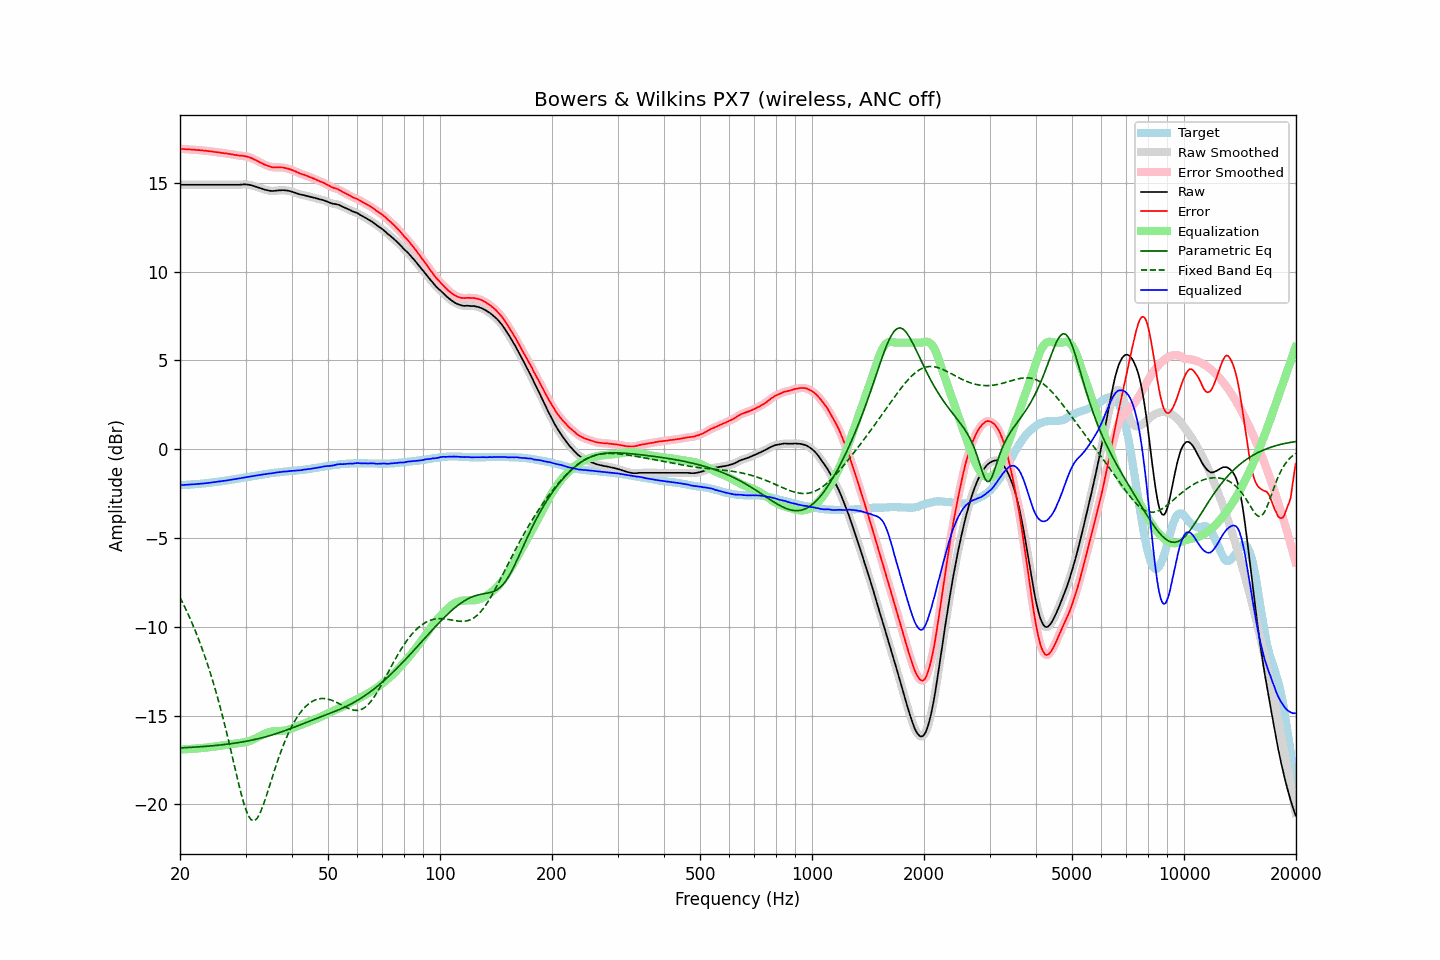

Source data for this figure (header and first rows):
frequency, raw, error, smoothed, error_smoothed, equalization, parametric_eq, fixed_band_eq, equalized_raw, equalized_smoothed, target
20.00, 14.89, 16.91, 14.89, 16.92, -16.92, -16.82, -8.34, -2.02, -2.02, -2.02
20.20, 14.89, 16.91, 14.89, 16.91, -16.91, -16.82, -8.52, -2.02, -2.02, -2.02
20.40, 14.89, 16.90, 14.89, 16.90, -16.90, -16.81, -8.70, -2.01, -2.01, -2.01
20.61, 14.89, 16.89, 14.89, 16.90, -16.90, -16.81, -8.89, -2.01, -2.01, -2.00
20.81, 14.89, 16.89, 14.89, 16.89, -16.89, -16.80, -9.08, -2.00, -2.00, -2.00
21.02, 14.89, 16.88, 14.89, 16.89, -16.89, -16.80, -9.28, -2.00, -2.00, -1.99
21.23, 14.89, 16.88, 14.89, 16.88, -16.88, -16.79, -9.48, -1.99, -1.99, -1.99
21.44, 14.89, 16.87, 14.89, 16.87, -16.87, -16.79, -9.69, -1.98, -1.98, -1.98
21.66, 14.89, 16.86, 14.89, 16.87, -16.87, -16.78, -9.90, -1.98, -1.98, -1.97
21.87, 14.89, 16.86, 14.89, 16.86, -16.86, -16.78, -10.12, -1.97, -1.97, -1.97
22.09, 14.89, 16.85, 14.89, 16.85, -16.86, -16.77, -10.34, -1.96, -1.96, -1.96
22.31, 14.89, 16.84, 14.89, 16.85, -16.85, -16.76, -10.57, -1.96, -1.96, -1.95
22.54, 14.89, 16.84, 14.89, 16.84, -16.84, -16.76, -10.80, -1.95, -1.95, -1.95
22.76, 14.89, 16.83, 14.89, 16.83, -16.83, -16.75, -11.04, -1.94, -1.94, -1.94
22.99, 14.89, 16.82, 14.89, 16.83, -16.82, -16.75, -11.29, -1.93, -1.93, -1.93
23.22, 14.89, 16.81, 14.89, 16.81, -16.82, -16.74, -11.55, -1.92, -1.92, -1.92
23.45, 14.89, 16.80, 14.89, 16.80, -16.81, -16.73, -11.81, -1.91, -1.91, -1.91
23.69, 14.89, 16.79, 14.89, 16.79, -16.79, -16.72, -12.08, -1.90, -1.90, -1.90
23.92, 14.89, 16.78, 14.89, 16.79, -16.78, -16.72, -12.35, -1.89, -1.89, -1.89
24.16, 14.89, 16.77, 14.89, 16.77, -16.77, -16.71, -12.64, -1.88, -1.88, -1.88
24.40, 14.89, 16.76, 14.89, 16.76, -16.76, -16.70, -12.93, -1.87, -1.87, -1.87
24.65, 14.89, 16.74, 14.89, 16.75, -16.75, -16.69, -13.24, -1.86, -1.86, -1.85
24.89, 14.89, 16.73, 14.89, 16.73, -16.74, -16.68, -13.54, -1.85, -1.85, -1.84
25.14, 14.89, 16.72, 14.89, 16.72, -16.72, -16.68, -13.86, -1.83, -1.83, -1.83
25.39, 14.89, 16.71, 14.89, 16.71, -16.71, -16.67, -14.19, -1.82, -1.82, -1.82
25.65, 14.89, 16.70, 14.89, 16.70, -16.70, -16.66, -14.53, -1.81, -1.81, -1.81
25.91, 14.89, 16.68, 14.89, 16.69, -16.69, -16.65, -14.87, -1.80, -1.80, -1.79
26.16, 14.89, 16.67, 14.89, 16.68, -16.68, -16.64, -15.22, -1.79, -1.79, -1.78
26.43, 14.89, 16.66, 14.89, 16.66, -16.66, -16.63, -15.58, -1.77, -1.77, -1.77
26.69, 14.89, 16.65, 14.89, 16.65, -16.65, -16.61, -15.95, -1.76, -1.76, -1.76
26.96, 14.89, 16.63, 14.89, 16.64, -16.64, -16.60, -16.33, -1.75, -1.75, -1.74
27.23, 14.89, 16.62, 14.89, 16.62, -16.62, -16.59, -16.71, -1.73, -1.73, -1.73
27.50, 14.89, 16.60, 14.89, 16.61, -16.61, -16.58, -17.10, -1.72, -1.72, -1.71
27.77, 14.89, 16.59, 14.89, 16.59, -16.59, -16.57, -17.49, -1.70, -1.70, -1.70
28.05, 14.89, 16.57, 14.89, 16.58, -16.58, -16.55, -17.88, -1.69, -1.69, -1.68
28.33, 14.89, 16.56, 14.89, 16.56, -16.56, -16.54, -18.27, -1.67, -1.67, -1.67
28.62, 14.89, 16.54, 14.89, 16.55, -16.55, -16.53, -18.66, -1.66, -1.66, -1.65
28.90, 14.89, 16.53, 14.89, 16.54, -16.54, -16.51, -19.03, -1.65, -1.65, -1.64
29.19, 14.90, 16.52, 14.90, 16.53, -16.53, -16.50, -19.39, -1.63, -1.63, -1.62
29.48, 14.91, 16.52, 14.91, 16.52, -16.52, -16.48, -19.72, -1.61, -1.61, -1.61
29.78, 14.91, 16.50, 14.91, 16.51, -16.50, -16.46, -20.03, -1.59, -1.59, -1.59
30.08, 14.91, 16.49, 14.91, 16.49, -16.49, -16.45, -20.30, -1.57, -1.58, -1.58
30.38, 14.90, 16.46, 14.90, 16.47, -16.46, -16.43, -20.54, -1.56, -1.56, -1.56
30.68, 14.89, 16.44, 14.89, 16.44, -16.44, -16.41, -20.70, -1.55, -1.55, -1.55
30.99, 14.87, 16.40, 14.87, 16.41, -16.40, -16.39, -20.84, -1.53, -1.53, -1.53
31.30, 14.85, 16.37, 14.85, 16.37, -16.37, -16.38, -20.90, -1.52, -1.52, -1.52
31.61, 14.82, 16.32, 14.82, 16.33, -16.33, -16.36, -20.92, -1.51, -1.51, -1.50
31.93, 14.79, 16.29, 14.79, 16.28, -16.28, -16.34, -20.86, -1.49, -1.49, -1.49
32.24, 14.76, 16.23, 14.76, 16.24, -16.24, -16.31, -20.78, -1.48, -1.48, -1.47
32.57, 14.73, 16.19, 14.73, 16.19, -16.19, -16.29, -20.62, -1.46, -1.46, -1.46
32.89, 14.70, 16.14, 14.70, 16.15, -16.15, -16.27, -20.45, -1.44, -1.44, -1.44
33.22, 14.67, 16.10, 14.67, 16.10, -16.10, -16.25, -20.22, -1.43, -1.43, -1.43
33.55, 14.64, 16.05, 14.64, 16.06, -16.06, -16.22, -19.99, -1.41, -1.42, -1.41
33.89, 14.61, 16.01, 14.61, 16.01, -16.01, -16.20, -19.72, -1.40, -1.40, -1.40
34.23, 14.59, 15.97, 14.59, 15.98, -15.98, -16.18, -19.44, -1.39, -1.39, -1.38
34.57, 14.57, 15.94, 14.57, 15.94, -15.94, -16.15, -19.16, -1.37, -1.38, -1.37
34.92, 14.55, 15.91, 14.55, 15.91, -15.92, -16.12, -18.87, -1.37, -1.37, -1.36
35.27, 14.54, 15.88, 14.54, 15.89, -15.90, -16.10, -18.58, -1.36, -1.36, -1.34
35.62, 14.54, 15.87, 14.54, 15.88, -15.89, -16.07, -18.30, -1.35, -1.34, -1.33
35.97, 14.55, 15.87, 14.55, 15.87, -15.88, -16.04, -18.02, -1.33, -1.33, -1.32
... 635 more rows
